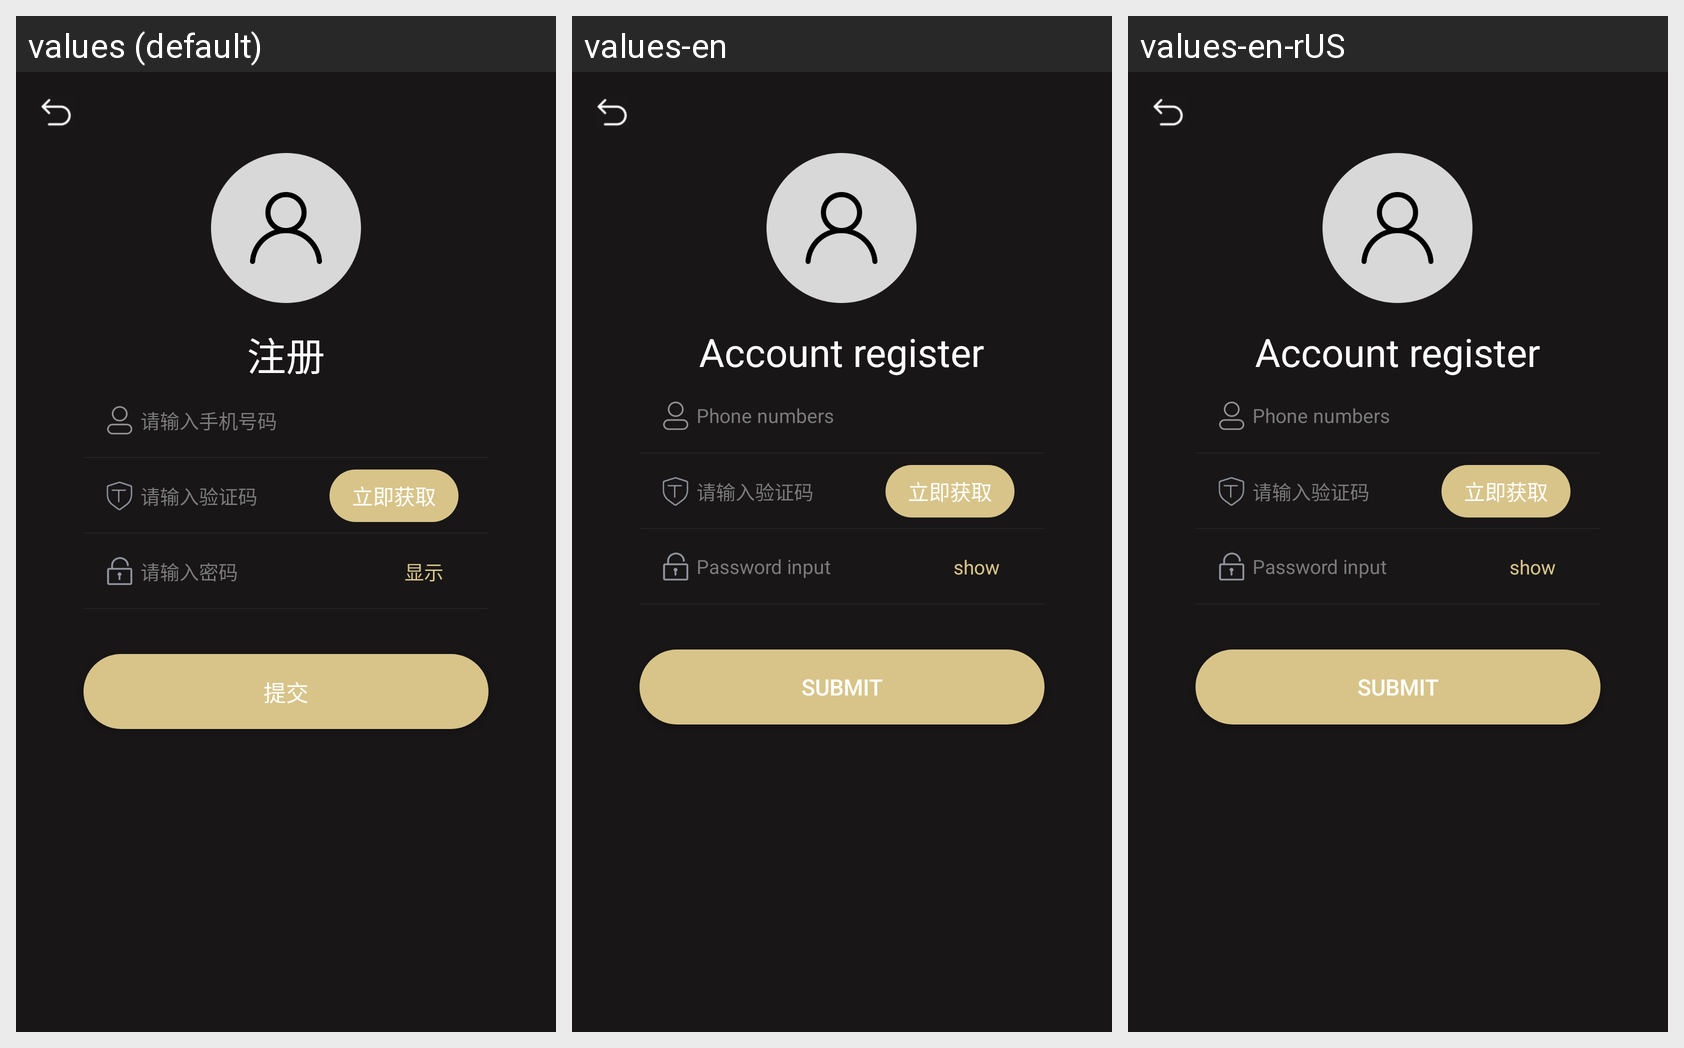

The Android screen above is rendered under several locales of the same app. Produce the string resources it draws, with the default and per-locale values.
Android screen res/layout/fragment_register.xml rendered under 3 locales, left to right: values (default), values-en, values-en-rUS. Device: Nexus 5 (rendered at 1080×1920; each locale shown at half size, 540×960, under a caption strip naming it); theme AppTheme.
Strings drawn on this screen, with the default value and each locale's value (text and hints the layout hard-codes, and strings that could not be matched under every locale, appear in the picture but are not listed):

text_account_register
  values: 注册
  values-en: Account register
  values-en-rUS: Account register  [from values-en]

text_account_input
  values: 请输入手机号码
  values-en: Phone numbers
  values-en-rUS: Phone numbers  [from values-en]

text_password_input
  values: 请输入密码
  values-en: Password input
  values-en-rUS: Password input  [from values-en]

text_show
  values: 显示
  values-en: show
  values-en-rUS: show  [from values-en]

text_submit
  values: 提交
  values-en: Submit
  values-en-rUS: Submit  [from values-en]
